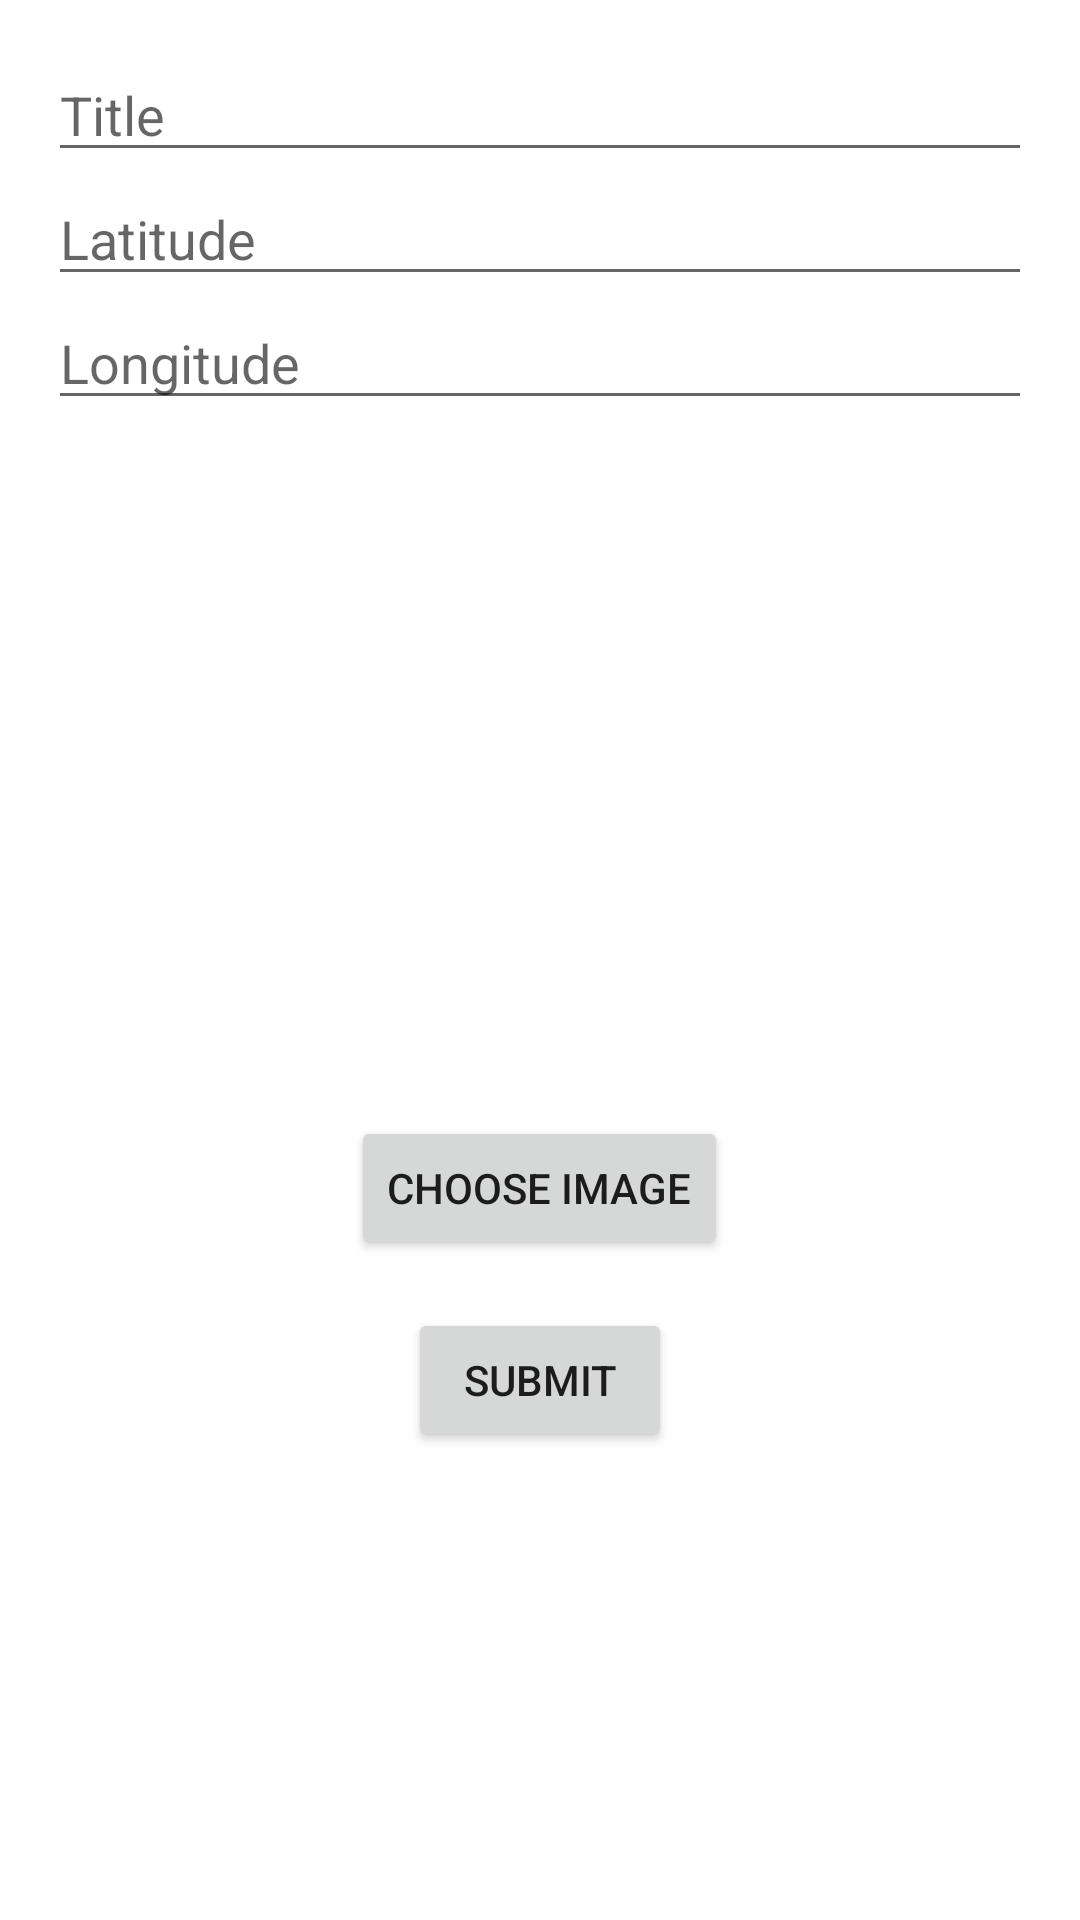

The Android layout XML behind this screen, and the referenced resources:
<!-- AndroidManifest.xml: application theme Theme.Landmark_App -->
<!-- res/layout/fragment_entry.xml -->
<?xml version="1.0" encoding="utf-8"?>
<LinearLayout xmlns:android="http://schemas.android.com/apk/res/android"
    xmlns:tools="http://schemas.android.com/tools"
    android:layout_width="match_parent"
    android:layout_height="match_parent"
    android:orientation="vertical"
    android:padding="16dp"
    tools:context=".ui.EntryFragment">

    <EditText
        android:id="@+id/titleEditText"
        android:layout_width="match_parent"
        android:layout_height="wrap_content"
        android:hint="Title" />

    <EditText
        android:id="@+id/latitudeEditText"
        android:layout_width="match_parent"
        android:layout_height="wrap_content"
        android:hint="Latitude" />

    <EditText
        android:id="@+id/longitudeEditText"
        android:layout_width="match_parent"
        android:layout_height="wrap_content"
        android:hint="Longitude" />

    <ImageView
        android:id="@+id/imageView"
        android:layout_width="match_parent"
        android:layout_height="200dp"
        android:layout_marginTop="16dp"
        android:contentDescription="Landmark Image" />

    <Button
        android:id="@+id/chooseImageButton"
        android:layout_width="wrap_content"
        android:layout_height="wrap_content"
        android:layout_gravity="center_horizontal"
        android:layout_marginTop="16dp"
        android:text="Choose Image" />

    <Button
        android:id="@+id/submitButton"
        android:layout_width="wrap_content"
        android:layout_height="wrap_content"
        android:layout_gravity="center_horizontal"
        android:layout_marginTop="16dp"
        android:text="Submit" />

</LinearLayout>
<!-- resources referenced by this layout -->
<resources>
  <style name="Theme.Landmark_App" parent="Theme.MaterialComponents.DayNight.NoActionBar">
          
          <item name="colorPrimary">@color/purple_500</item>
          <item name="colorPrimaryVariant">@color/purple_700</item>
          <item name="colorOnPrimary">@color/white</item>
          
          <item name="colorSecondary">@color/teal_200</item>
          <item name="colorSecondaryVariant">@color/teal_700</item>
          <item name="colorOnSecondary">@color/black</item>
          
          <item name="android:statusBarColor">?attr/colorPrimaryVariant</item>
          
      </style>
  <!-- not gathered from this repository: default colours our renderer supplied (Android Studio template values) -->
  <color name="purple_500">#FF6200EE</color>
  <color name="purple_700">#FF3700B3</color>
  <color name="teal_200">#FF03DAC5</color>
  <color name="teal_700">#FF018786</color>
  <color name="black">#FF000000</color>
  <color name="white">#FFFFFFFF</color>
</resources>
